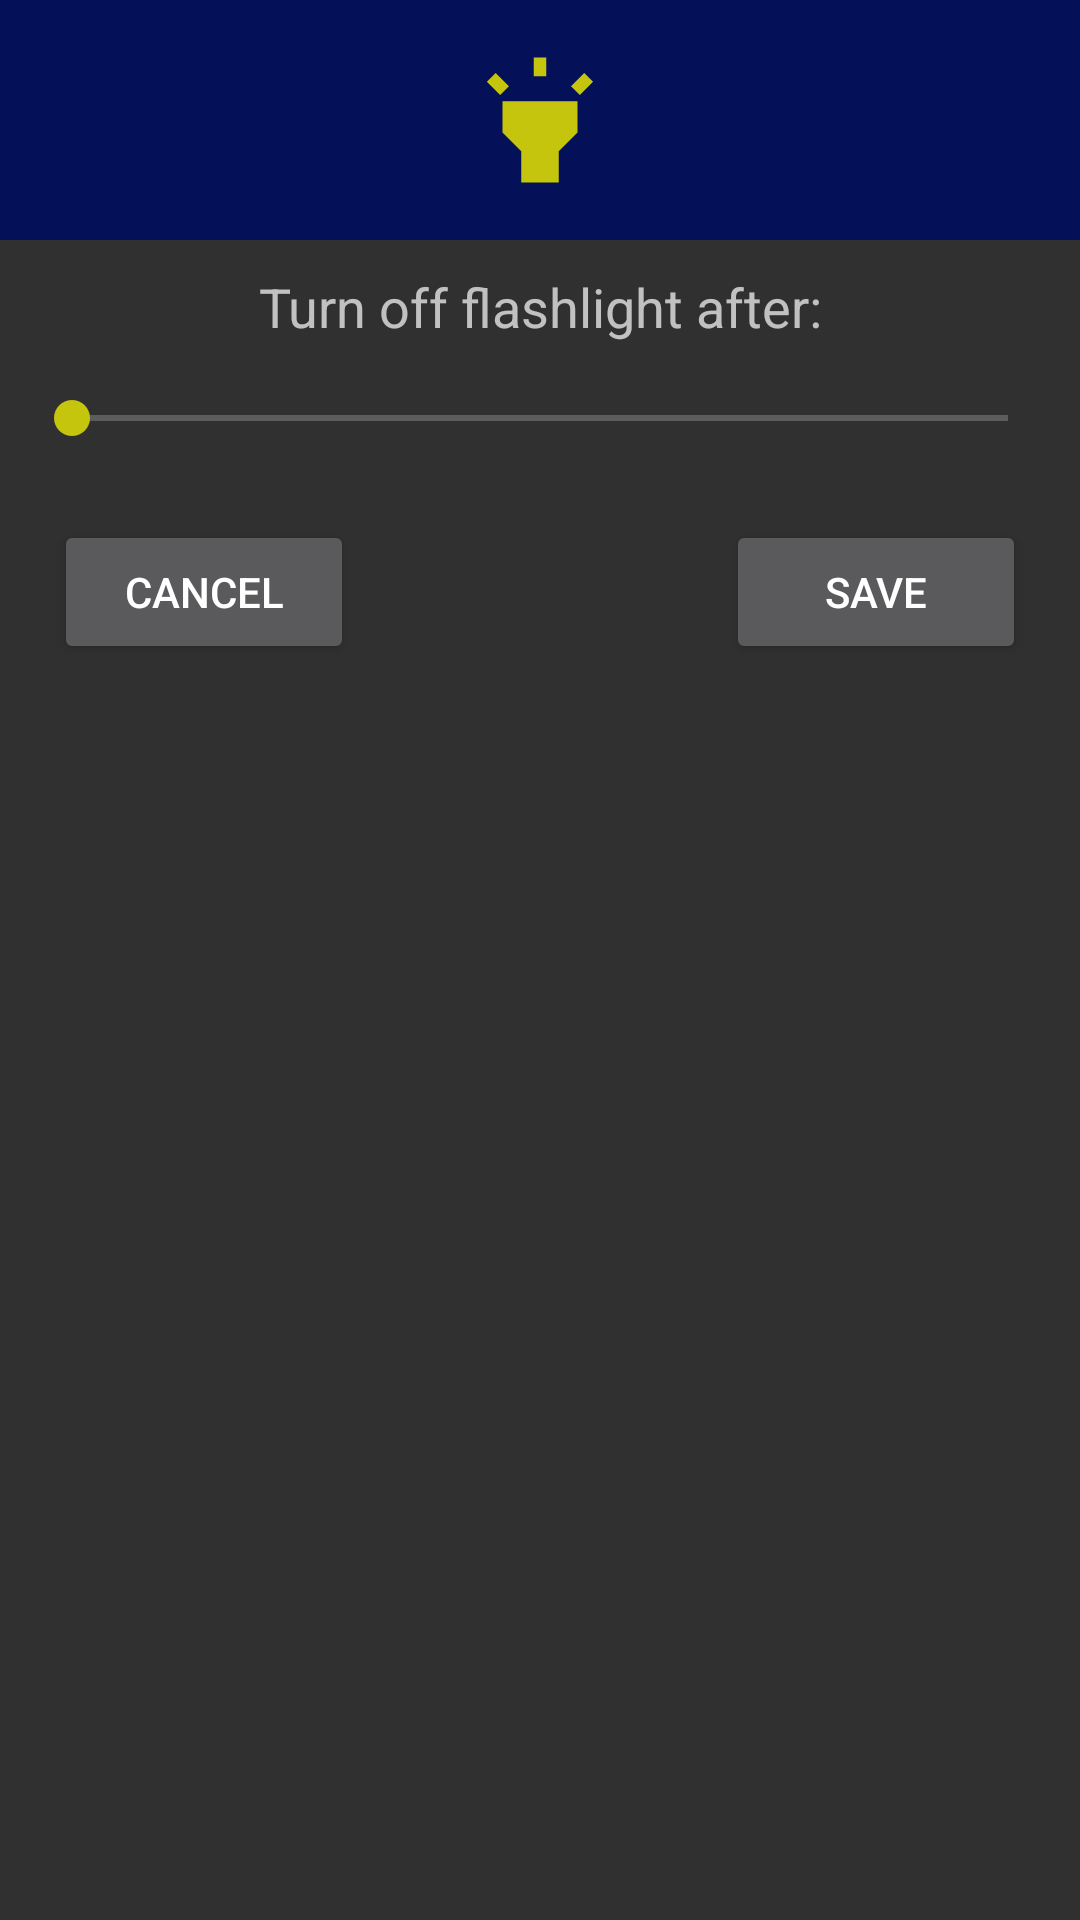

Here is an Android app screen rendered from its layout file. Give the layout XML and the strings, colors and styles it references.
<!-- AndroidManifest.xml: application theme Theme.Flashlight -->
<!-- res/layout/custom_dialog_time_set.xml -->
<?xml version="1.0" encoding="utf-8"?>
<LinearLayout xmlns:android="http://schemas.android.com/apk/res/android"
    xmlns:app="http://schemas.android.com/apk/res-auto"
    android:orientation="vertical"
android:layout_width="match_parent"
android:layout_height="match_parent">
<RelativeLayout
    android:layout_width="match_parent"
    android:layout_height="80dp"
    android:background="?attr/colorPrimaryVariant">
    <ImageView
        android:layout_width="50dp"
        android:layout_height="50dp"
        android:layout_centerInParent="true"
        android:background="@drawable/ic_flashlight"
        android:contentDescription="@string/timeout_setting" />
</RelativeLayout>

    <androidx.appcompat.widget.LinearLayoutCompat
        android:layout_width="match_parent"
        android:orientation="horizontal"
        android:gravity="center_horizontal"
        android:layout_height="wrap_content">

        <TextView
            android:layout_width="wrap_content"
            android:layout_height="wrap_content"
            android:layout_marginTop="10dp"
            android:gravity="center_horizontal"
            android:text="@string/turn_off_flashlight_after"
            android:textAlignment="center"
            android:textAppearance="@style/TextAppearance.AppCompat.Medium" />

        <TextView
            android:id="@+id/textViewTime"
            android:layout_width="wrap_content"
            android:layout_height="wrap_content"
            android:layout_marginTop="10dp"
            android:gravity="center_horizontal"
            android:text=""
            android:textAlignment="center"
            android:textAppearance="@style/TextAppearance.AppCompat.Medium" />

    </androidx.appcompat.widget.LinearLayoutCompat>

    <LinearLayout
        android:layout_width="match_parent"
        android:layout_height="wrap_content"
        android:layout_marginStart="8dp"
        android:layout_marginLeft="8dp"
        android:layout_marginTop="16dp"
        android:layout_marginEnd="8dp"
        android:layout_marginRight="8dp"
        android:orientation="horizontal"
        app:layout_constraintBottom_toTopOf="@+id/imageButtonPower"
        app:layout_constraintEnd_toEndOf="parent"
        app:layout_constraintStart_toStartOf="parent"
        app:layout_constraintTop_toTopOf="parent">

        <SeekBar
            android:id="@+id/seekBarSetting"
            android:layout_width="0dp"
            android:layout_height="wrap_content"
            android:layout_weight="1" />

    </LinearLayout>

    <LinearLayout
        android:layout_width="match_parent"
        android:orientation="horizontal"
        android:layout_gravity="center_horizontal"
        android:padding="10dp"
        android:layout_marginTop="15dp"
        android:layout_height="wrap_content">
        <androidx.constraintlayout.widget.ConstraintLayout
            android:layout_width="match_parent"
            android:layout_height="match_parent">

            <Button
                android:id="@+id/button_cancel_settings"
                android:layout_width="100dp"
                android:layout_height="wrap_content"
                android:layout_marginStart="8dp"
                android:padding="10dp"
                android:text="@string/cancel"
                android:textColor="@color/white"
                app:layout_constraintBottom_toBottomOf="parent"
                app:layout_constraintStart_toStartOf="parent"
                app:layout_constraintTop_toTopOf="parent" />

            <Button
                android:id="@+id/buttonOkSettings"
                android:layout_width="100dp"
                android:layout_height="wrap_content"
                android:layout_marginEnd="8dp"
                android:padding="10dp"
                android:text="@string/save"
                android:textColor="@color/white"
                app:layout_constraintBottom_toBottomOf="parent"
                app:layout_constraintEnd_toEndOf="parent"
                app:layout_constraintTop_toTopOf="parent" />
        </androidx.constraintlayout.widget.ConstraintLayout>
    </LinearLayout>



</LinearLayout>
<!-- resources referenced by this layout -->
<resources>
  <color name="white">#FFFFFFFF</color>
  <!-- drawable ic_flashlight (drawable) -->
  <vector android:height="30dp" android:tint="@color/yellow"
      android:viewportHeight="24" android:viewportWidth="24"
      android:width="30dp" xmlns:android="http://schemas.android.com/apk/res/android">
      <path android:fillColor="@android:color/white" android:pathData="M6,14l3,3v5h6v-5l3,-3V9H6V14zM11,2h2v3h-2V2zM3.5,5.88l1.41,-1.41l2.12,2.12L5.62,8L3.5,5.88zM16.96,6.59l2.12,-2.12l1.41,1.41L18.38,8L16.96,6.59z"/>
  </vector>
  <string name="cancel">Cancel</string>
  <string name="save">Save</string>
  <string name="timeout_setting">timeout setting</string>
  <string name="turn_off_flashlight_after">Turn off flashlight after:</string>
  <style name="Theme.Flashlight" parent="Theme.AppCompat.NoActionBar">
          
          <item name="colorPrimary">@color/purple_500</item>
          <item name="colorPrimaryVariant">@color/purple_700</item>
          <item name="colorOnPrimary">@color/white</item>
          
          <item name="colorSecondary">@color/teal_200</item>
          <item name="colorSecondaryVariant">@color/teal_700</item>
          <item name="colorOnSecondary">@color/black</item>
          
          <item name="android:statusBarColor" tools:targetApi="l">?attr/colorPrimaryVariant</item>
          
          <item name="android:windowDisablePreview">true</item>
          <item name="android:itemBackground">?attr/colorPrimary</item>
          
          <item name="android:windowActionBar">false</item>
          
          <item name="colorControlActivated">@color/yellow</item>
      </style>
  <color name="yellow">#C6C50E</color>
  <color name="purple_500">#FF6200EE</color>
  <color name="purple_700">#F804115A</color>
  <color name="teal_200">#FF03DAC5</color>
  <color name="teal_700">#FF018786</color>
  <color name="black">#FF000000</color>
</resources>
